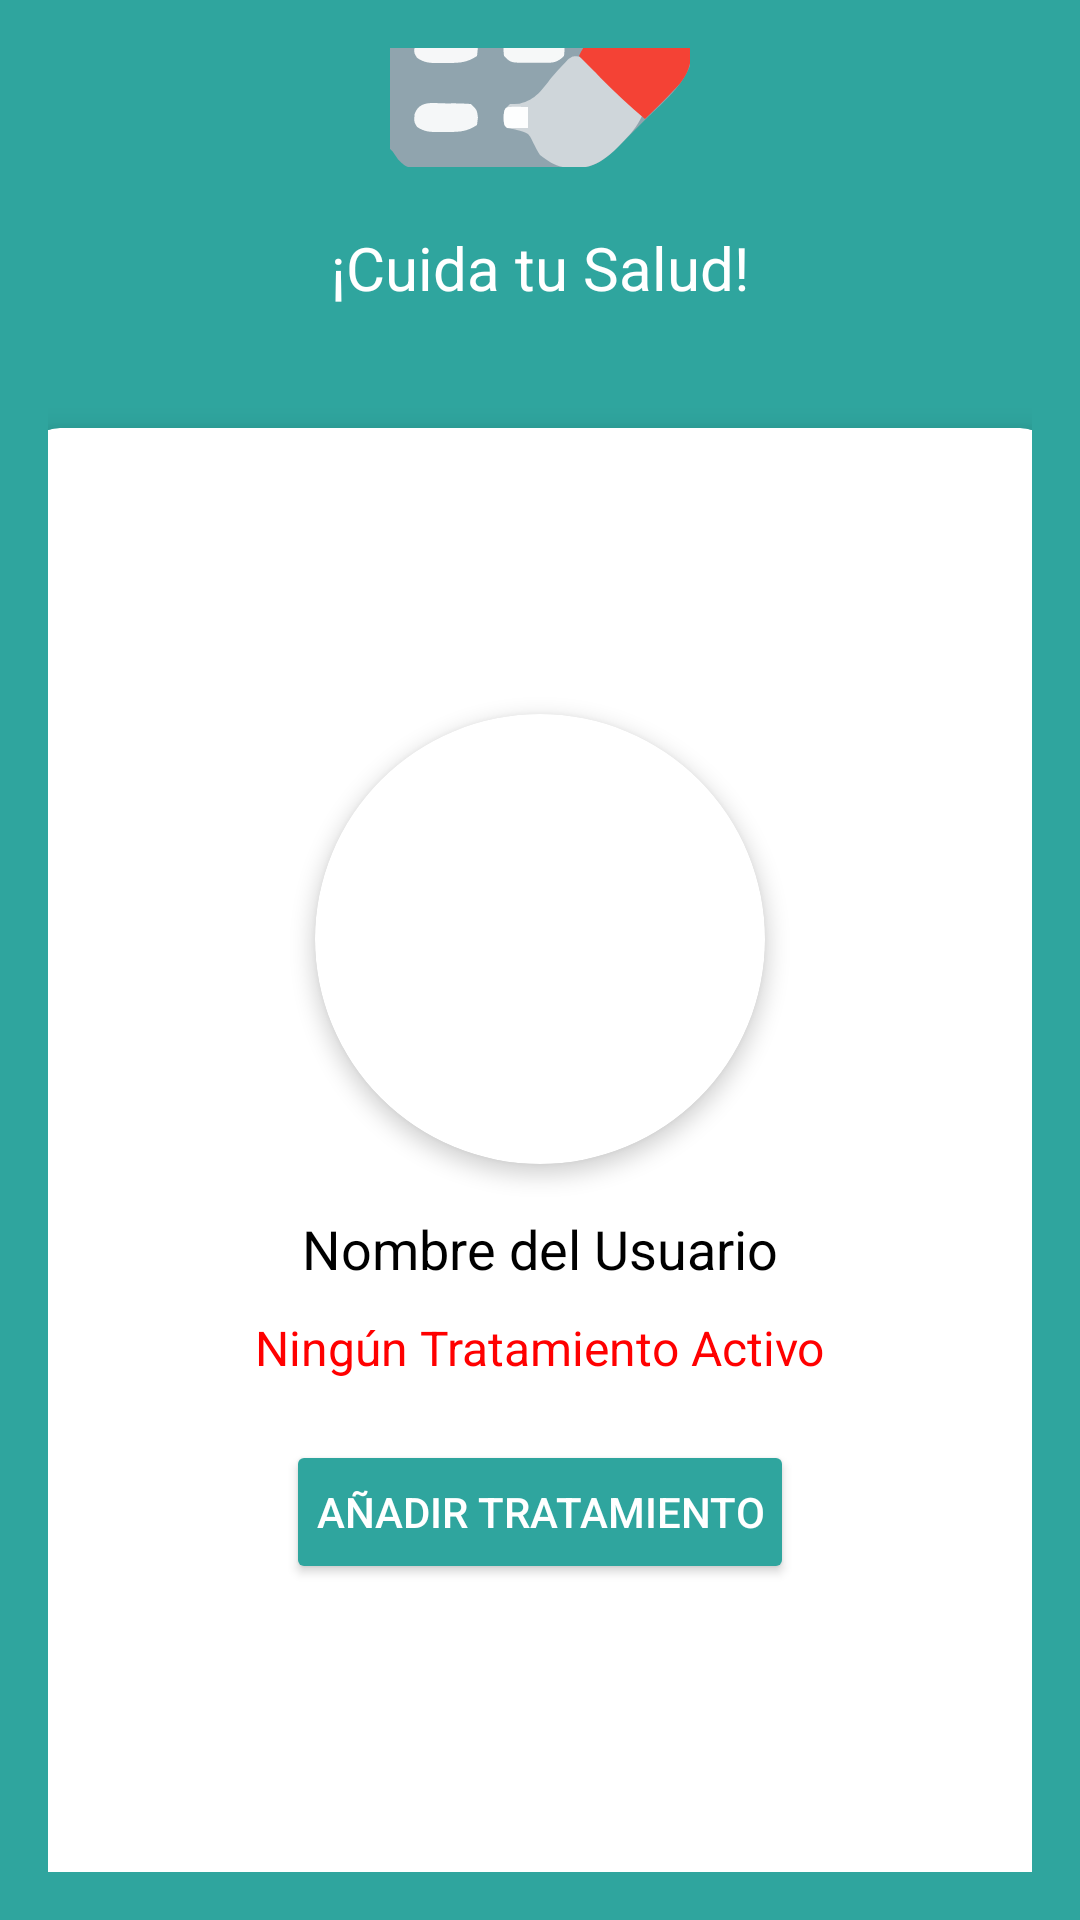

Layout XML and referenced resources for this Android screen:
<!-- AndroidManifest.xml: application theme Theme.MedAlarm -->
<!-- res/layout/fragment_welcome.xml -->
<?xml version="1.0" encoding="utf-8"?>
<LinearLayout xmlns:android="http://schemas.android.com/apk/res/android"
    xmlns:app="http://schemas.android.com/apk/res-auto"
    android:layout_width="match_parent"
    android:layout_height="match_parent"
    android:orientation="vertical"
    android:gravity="center"
    android:padding="16dp"
    android:background="#2FA59E">

    
    <ImageView
        android:id="@+id/imageView3"
        android:layout_width="match_parent"
        android:layout_height="wrap_content"
        android:layout_gravity="center"
        android:layout_marginBottom="20dp"
        app:srcCompat="@drawable/icons8_sobre_externo_de_medicamento_disponible_y_medicamentos_sin_receta_color_tal_revivo_100" />

    
    <TextView
        android:id="@+id/tv_welcome_message"
        android:layout_width="wrap_content"
        android:layout_height="wrap_content"
        android:layout_marginBottom="20dp"
        android:text="¡Cuida tu Salud!"
        android:textColor="#FFFFFF"
        android:textSize="20sp" />

    
    <androidx.cardview.widget.CardView
        android:layout_width="344dp"
        android:layout_height="542dp"
        android:layout_marginTop="20dp"
        app:cardBackgroundColor="#FFFFFF"
        app:cardCornerRadius="12dp"
        app:cardElevation="6dp">

        <LinearLayout
            android:layout_width="match_parent"
            android:layout_height="481dp"
            android:gravity="center"
            android:orientation="vertical"
            android:padding="16dp">

            
            <androidx.cardview.widget.CardView
                android:layout_width="150dp"
                android:layout_height="150dp"
                android:layout_marginBottom="16dp"
                app:cardCornerRadius="75dp"
                app:cardElevation="4dp">

                <ImageView
                    android:id="@+id/imageView4"
                    android:layout_width="match_parent"
                    android:layout_height="match_parent"
                    android:scaleType="centerCrop"
                    app:srcCompat="@drawable/pngwing" />
            </androidx.cardview.widget.CardView>

            
            <TextView
                android:id="@+id/tv_registered_name"
                android:layout_width="wrap_content"
                android:layout_height="wrap_content"
                android:layout_marginBottom="10dp"
                android:text="Nombre del Usuario"
                android:textColor="#000000"
                android:textSize="18sp" />

            
            <TextView
                android:id="@+id/tv_no_treatment"
                android:layout_width="wrap_content"
                android:layout_height="wrap_content"
                android:layout_marginBottom="20dp"
                android:text="Ningún Tratamiento Activo"
                android:textColor="#FF0000"
                android:textSize="16sp" />

            
            <Button
                android:id="@+id/btn_add_treatment"
                android:layout_width="wrap_content"
                android:layout_height="wrap_content"
                android:backgroundTint="#2FA59E"
                android:padding="10dp"
                android:text="Añadir tratamiento"
                android:textColor="#FFFFFF" />

        </LinearLayout>
    </androidx.cardview.widget.CardView>

</LinearLayout>
<!-- resources referenced by this layout -->
<resources>
  <!-- drawable icons8_sobre_externo_de_medicamento_disponible_y_medicamentos_sin_receta_color_tal_revivo_100: vector/xml drawable (drawable, 6282 chars, omitted) -->
  <style name="Theme.MedAlarm" parent="Base.Theme.MedAlarm" />
  <style name="Base.Theme.MedAlarm" parent="Theme.Material3.DayNight.NoActionBar">
          
          
      </style>
</resources>
